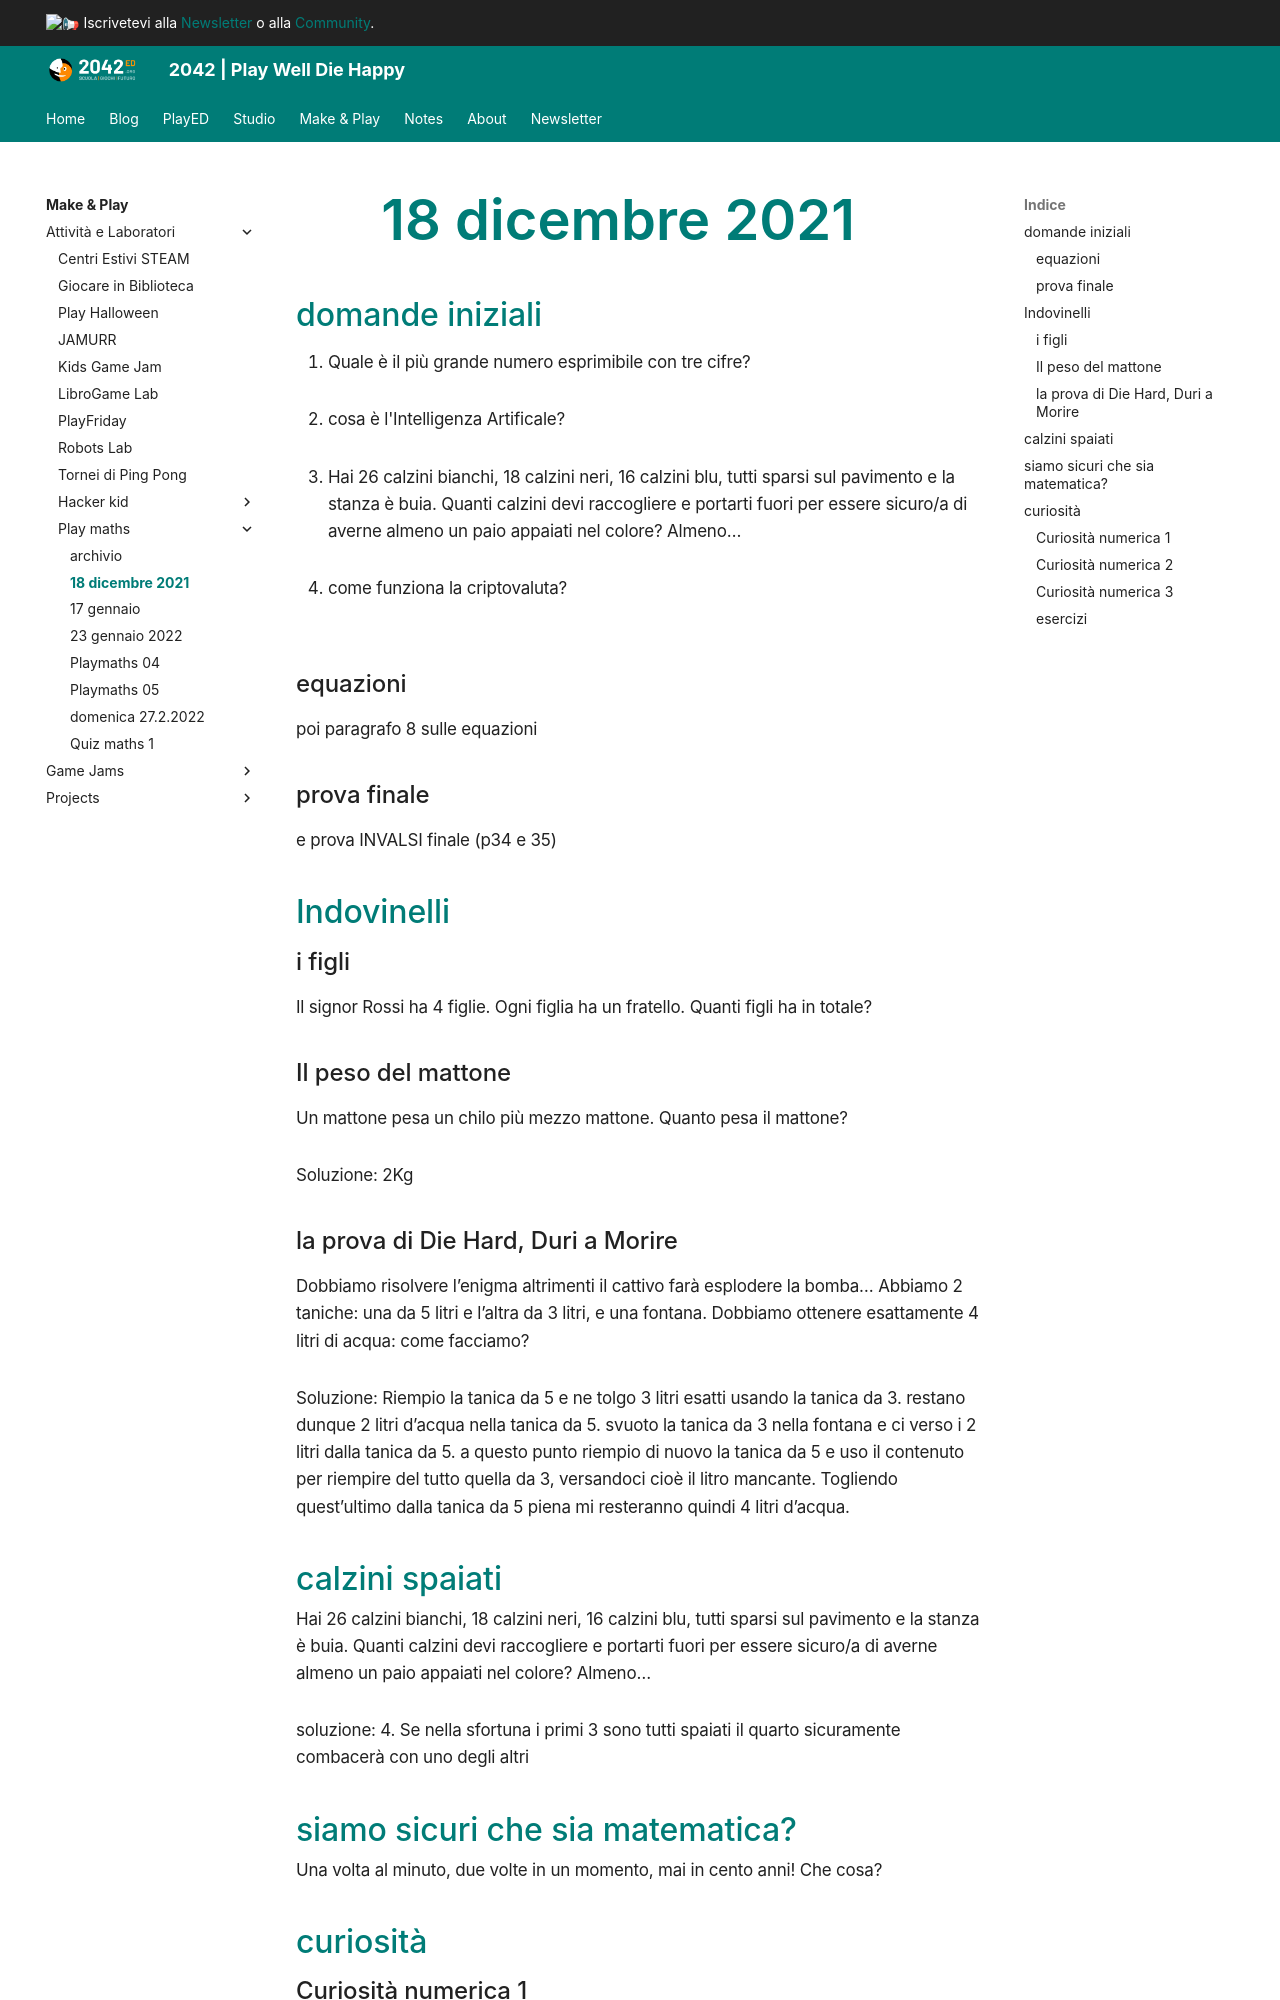

repository: 2042ed/2042ed.org · page: lab/activities/play-maths/playmaths-01/index.html · generator: mkdocs

# 18 dicembre 2021
## domande iniziali
1. Quale è il più grande numero esprimibile con tre cifre?

2. cosa è l'Intelligenza Artificale?

3. Hai 26 calzini bianchi, 18 calzini neri, 16 calzini blu, tutti sparsi sul pavimento e la stanza è buia. Quanti calzini devi raccogliere e portarti fuori per essere sicuro/a di averne almeno un paio appaiati nel colore? Almeno…

4. come funziona la criptovaluta?

### equazioni

poi paragrafo 8 sulle equazioni

### prova finale
e prova INVALSI finale (p34 e 35)

## Indovinelli

### i figli
Il signor Rossi ha 4 figlie. Ogni figlia ha un fratello. Quanti figli ha in totale?


### Il peso del mattone
Un mattone pesa un chilo più mezzo mattone. Quanto pesa il mattone?

Soluzione: 2Kg

###  la prova di Die Hard, Duri a Morire
Dobbiamo risolvere l’enigma altrimenti il cattivo farà esplodere la bomba… Abbiamo 2 taniche: una da 5 litri e l’altra da 3 litri, e una fontana. Dobbiamo ottenere esattamente 4 litri di acqua: come facciamo?  

Soluzione:
Riempio la tanica da 5 e ne tolgo 3 litri esatti usando la tanica da 3. restano dunque 2 litri d’acqua nella tanica da 5. svuoto la tanica da 3 nella fontana e ci verso i 2 litri dalla tanica da 5. a questo punto riempio di nuovo la tanica da 5 e uso il contenuto per riempire del tutto quella da 3, versandoci cioè il litro mancante. Togliendo quest’ultimo dalla tanica da 5 piena mi resteranno quindi 4 litri d’acqua.


## calzini spaiati
Hai 26 calzini bianchi, 18 calzini neri, 16 calzini blu, tutti sparsi sul pavimento e la stanza è buia. Quanti calzini devi raccogliere e portarti fuori per essere sicuro/a di averne almeno un paio appaiati nel colore? Almeno…

soluzione: 4. Se nella sfortuna i primi 3 sono tutti spaiati il quarto sicuramente combacerà con uno degli altri
